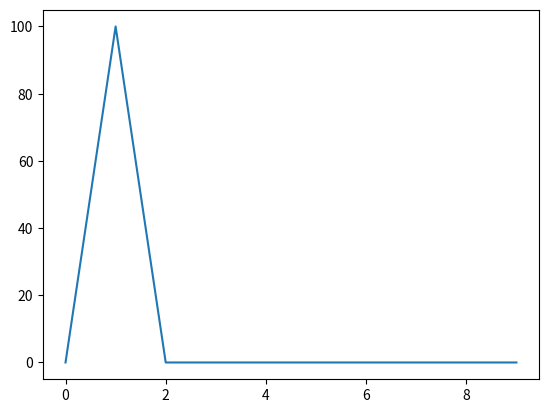

Write the Python code that produced this figure.
from random import random


def getData():
    Nn = 100
    Ni = 10
    re = 0.7
    Di = 1
    Wi = 0.2
    Ne = Ni * re
    Ne = int(Ne)


    wpp, wmm = 0.9, 0.6
    wpm, wmp = -0.2, -0.2

    dpp,  dmm, dpm, dmp = 1, 1, 1 , 3

    rpp, rmm = 1, 0.3
    rpm, rmp = 0.3, 0

    inp = [[True for i in range(Nn)] if j == 0 else [False for i in range(Nn)] for j in range(Ni)]

    return Nn, Ni, inp, Wi, wpp, wpm, wmp, wmm, Di, dpp, dpm, dmp, dmm, re, rpp, rpm, rmp, rmm, Ne


def getMatrixW(Nn, Ni, Wi, Ne, rpp, wpp, wpm, wmp, wmm, rmm, rpm, rmp):
    matrixW = [[0 for j in range(Nn + Ni)] for i in range(Nn)]


    for i in range(len(matrixW)):
        for j in range(Ni):
            if (random() < rpp):
                matrixW[i][j] = Wi

    for i in range(Ne):
        for j in range(Ni, Ni + Ne):
            if (random() < rpp):
                matrixW[i][j] = wpp

    for i in range(Ne, Nn):
        for j in range(Ni, Ni + Ne):
            if (random() < rpm):
                matrixW[i][j] = wpm

    for i in range(Ne):
        for j in range(Ni + Ne, Ni + Nn):
            if (random() < rmp):
                matrixW[i][j] = wmp

    for i in range(Ne, Nn):
        for j in range(Ni + Ne, Nn):
            if (random() < rmm):
                matrixW[i][j] = wmm

    return matrixW


def getMatrixD(Nn, Ni, Di,Ne, rpp, dpp, dpm, dmp, dmm):
    matrixD = [[1 for j in range(Nn + Ni)] for i in range(Nn)]

    for i in range(len(matrixD)):
        for j in range(Ni):
            matrixD[i][j] = Di

    for i in range(Ne):
        for j in range(Ni, Ni + Ne):
            matrixD[i][j] = dpp

    for i in range(Ne, Nn):
        for j in range(Ni, Ni + Ne):
            matrixD[i][j] = dpm

    for i in range(Ne):
        for j in range(Ni + Ne, Ni + Nn):
            matrixD[i][j] = dmp

    for i in range(Ne, Nn):
        for j in range(Ni + Ne, Nn):
            matrixD[i][j] = dmm

    return matrixD



def network(inp, w, d):
    import matplotlib.pyplot as plt
    import numpy as np 

    out = []
    u = [0  for i in range(len(w))]
    # tau = 10 
    # arr = []
    
    for i in range(len(inp)):
        out.append([])
        for j in range(len(w)): 
            for k in range(len(w[0])):
                # if i == 2:
                    # print(inp[i])

                if k < len(inp[0]):
                    delay = d[j][k]
                
                    if i >= delay:
                        is_spike = inp[i - delay][k] 
                        if is_spike:
                            # arr.append(is_spike)
                            u[j] = u[j] + w[j][k]
                else:
                    delay = d[j][k]

                    if i >= delay:
                        is_spike = out[i - delay][k - len(inp[0])] 
                        if is_spike:        
                            u[j] = u[j] + w[j][k]
                            # arr.append(is_spike)
                # print(w[j][k])
            if u[j] > 1:
                out[-1].append(True) 
                u[j] = 0
            else: 
                out[-1].append(False) 
    return out


def draw(data):
    import matplotlib.pyplot as plt
    import numpy as np 

    # plot heatmap
    plt.plot(data)

    # show plot
    plt.show()  



def main():
    Nn, Ni,inp, Wi, wpp, wpm, wmp, wmm, Di, dpp, dpm, dmp, dmm, re, rpp, rpm, rmp, rmm, Ne = getData()
    matrixW = getMatrixW(Nn, Ni, Wi,Ne, rpp, wpp, wpm, wmp, wmm, rpm, rmp, rmm)
    matrixD = getMatrixD(Nn, Ni, Di,Ne, rpp, dpp, dpm, dmp, dmm)
    out = network(inp, matrixW, matrixD)
    print(out[0])
    finalOut = [sum(i) for i in out]
    draw(finalOut)


if __name__ == "__main__":
    main()